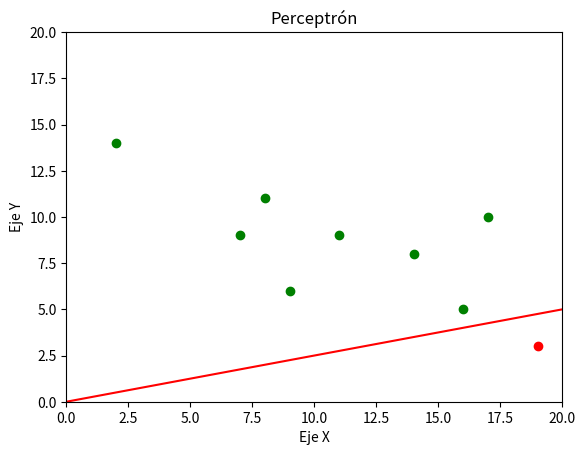

The matplotlib source for this figure:
#descargar matplotlib
import matplotlib.pyplot as plt 
import numpy as np

# Pesos dados
w0 = 0
w1 = -0.5
w2 = 2

# Función para clasificar un punto usando el perceptrón dado
def clasificar_punto(x, y):
    resultado = w0 + w1*x + w2*y
    if resultado >= 0:
        return 'green'
    else:
        return 'red'

# Puntos de ejemplo de la imagen (debes reemplazar estos con las coordenadas reales)
puntos = [(9,6), (14,8), (7,9), (11,9), (8,11), (2,14), (16,5), (17,10), (19,3)]

# Clasificando cada punto y dibujando en el gráfico
for x,y in puntos:
    clasificacion = clasificar_punto(x,y)
    plt.scatter(x, y, color=clasificacion)

# Dibujar la línea divisora
x = np.linspace(0, 30, 400)
y = (-w1/w2)*x - w0/w2
plt.plot(x, y, '-r')

# Configurar los títulos y las etiquetas de los ejes
plt.title('Perceptrón')
plt.xlabel('Eje X')
plt.ylabel('Eje Y')

# Ajustar los límites de los ejes
plt.xlim(0, 20)
plt.ylim(0, 20)

# Mostrar el gráfico
plt.show()